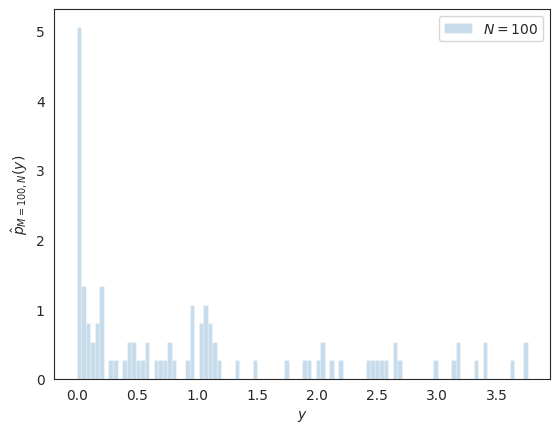
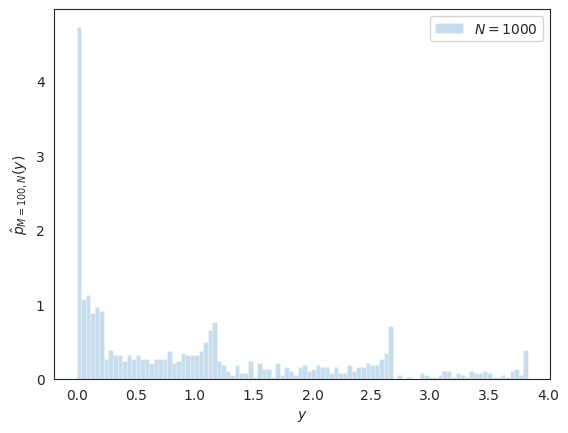
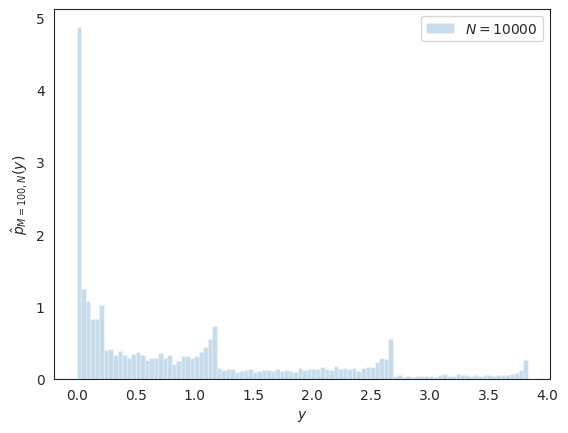

Recreate these plots in Python, in order.
import numpy as np
import matplotlib.pyplot as plt
%matplotlib inline
import seaborn as sns
sns.set_style('white')

# define the function here:
g = lambda x: (np.cos(50 * x) + np.sin(20 * x)) ** 2

# Again, we do not need to write any code for the histogram
# It's already implemented in several packages.
# We will use the matplotlib implementation

# Maximum number of samples to take
max_n = 10000 
# The number of bins
num_bins = 100
# Generate samples from X
x_samples = np.random.rand(max_n)
# Get the corresponding Y's
y_samples = g(x_samples)

# Make the plot
for N in [100, 1000, max_n]:
    fig, ax = plt.subplots(dpi=150)
    ax.hist(y_samples[:N], label='$N={0:d}$'.format(N), bins=num_bins,
        density=True, # This is required to divide by N
        alpha=0.25)
    ax.set_xlabel('$y$')
    ax.set_ylabel(r'$\hat{{p}}_{{M={0:d},N}}(y)$'.format(num_bins))
    plt.legend(loc='best');